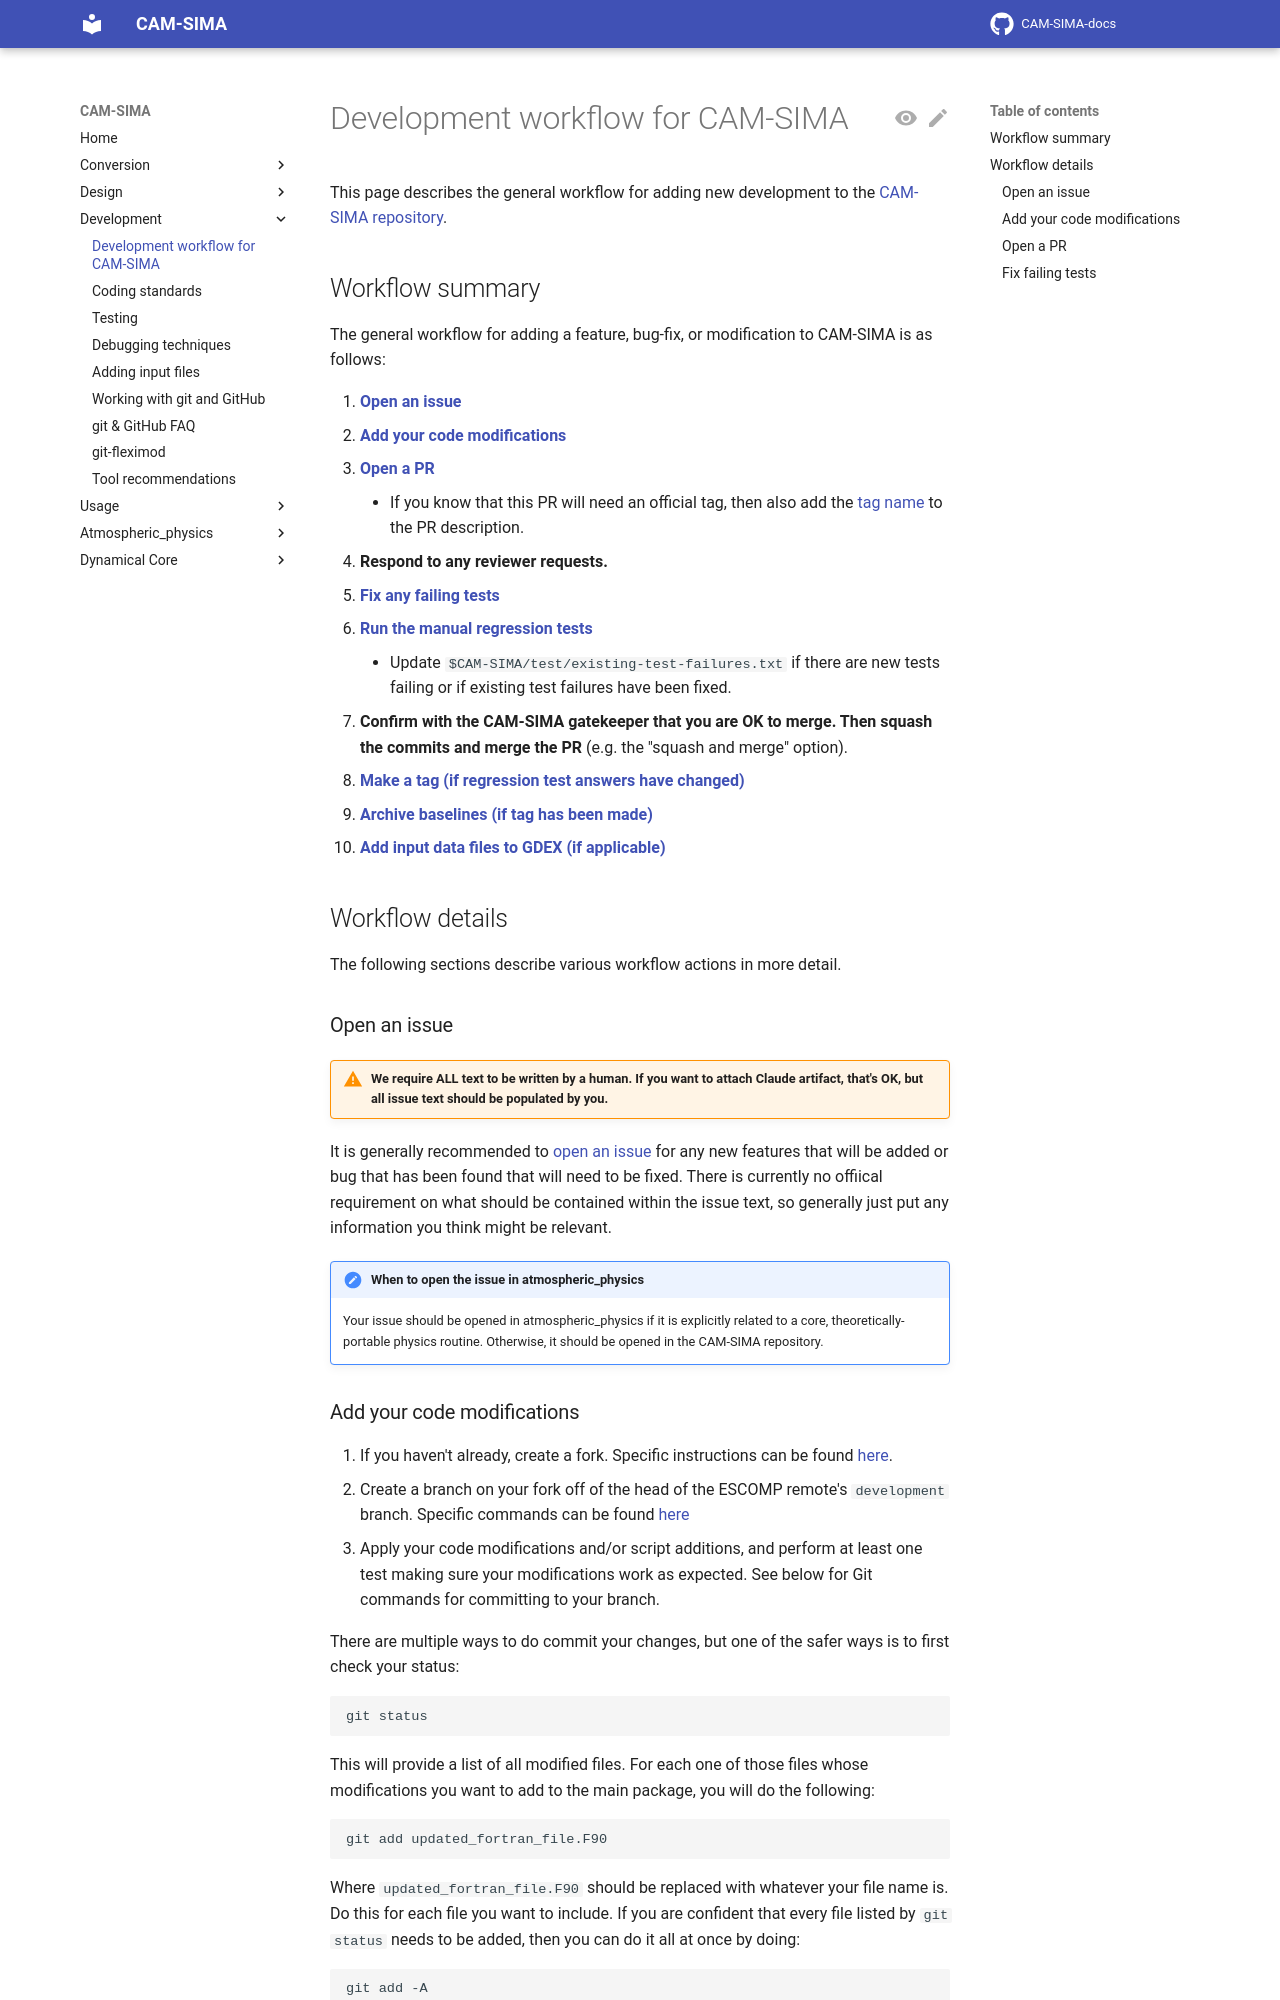

repository: ESCOMP/CAM-SIMA-docs · page: development/cam-sima-workflow/index.html · generator: mkdocs

# Development workflow for CAM-SIMA

This page describes the general workflow for adding new development to the [CAM-SIMA repository](https://github.com/ESCOMP/CAM-SIMA).

## Workflow summary

The general workflow for adding a feature, bug-fix, or modification to CAM-SIMA is as follows:

1. [**Open an issue**](#open-an-issue)
1. [**Add your code modifications**](#add-your-code-modifications)
1. [**Open a PR**](#open-a-pr)
    - If you know that this PR will need an official tag, then also add the [tag name](git-basics.md/#tagging-a-commit) to the PR description.
1. **Respond to any reviewer requests.**
1. [**Fix any failing tests**](#fix-failing-tests)
1. [**Run the manual regression tests**](cam-testing.md/#regression-testing)
    - Update `$CAM-SIMA/test/existing-test-failures.txt` if there are new tests failing or if existing test failures have been fixed.
1. **Confirm with the CAM-SIMA gatekeeper that you are OK to merge. Then squash the commits and merge the PR** (e.g. the "squash and merge" option).
1. [**Make a tag (if regression test answers have changed)**](git-basics.md/#tagging-a-commit)
1. [**Archive baselines (if tag has been made)**](cam-testing.md/#archiving-baselines)
1. [**Add input data files to GDEX (if applicable)**](adding-input-files.md)

## Workflow details

The following sections describe various workflow actions in more detail.

### Open an issue

!!! warning "We require ALL text to be written by a human. If you want to attach Claude artifact, that's OK, but all issue text should be populated by you."

It is generally recommended to [open an issue](https://github.com/ESCOMP/CAM-SIMA/issues/new) for any new features that will be added or bug that has been found that will need to be fixed. There is currently no offiical requirement on what should be contained within the issue text, so generally just put any information you think might be relevant.

!!! note "When to open the issue in atmospheric_physics"

    Your issue should be opened in atmospheric_physics if it is explicitly related to a core, theoretically-portable physics routine. Otherwise, it should be opened in the CAM-SIMA repository.
